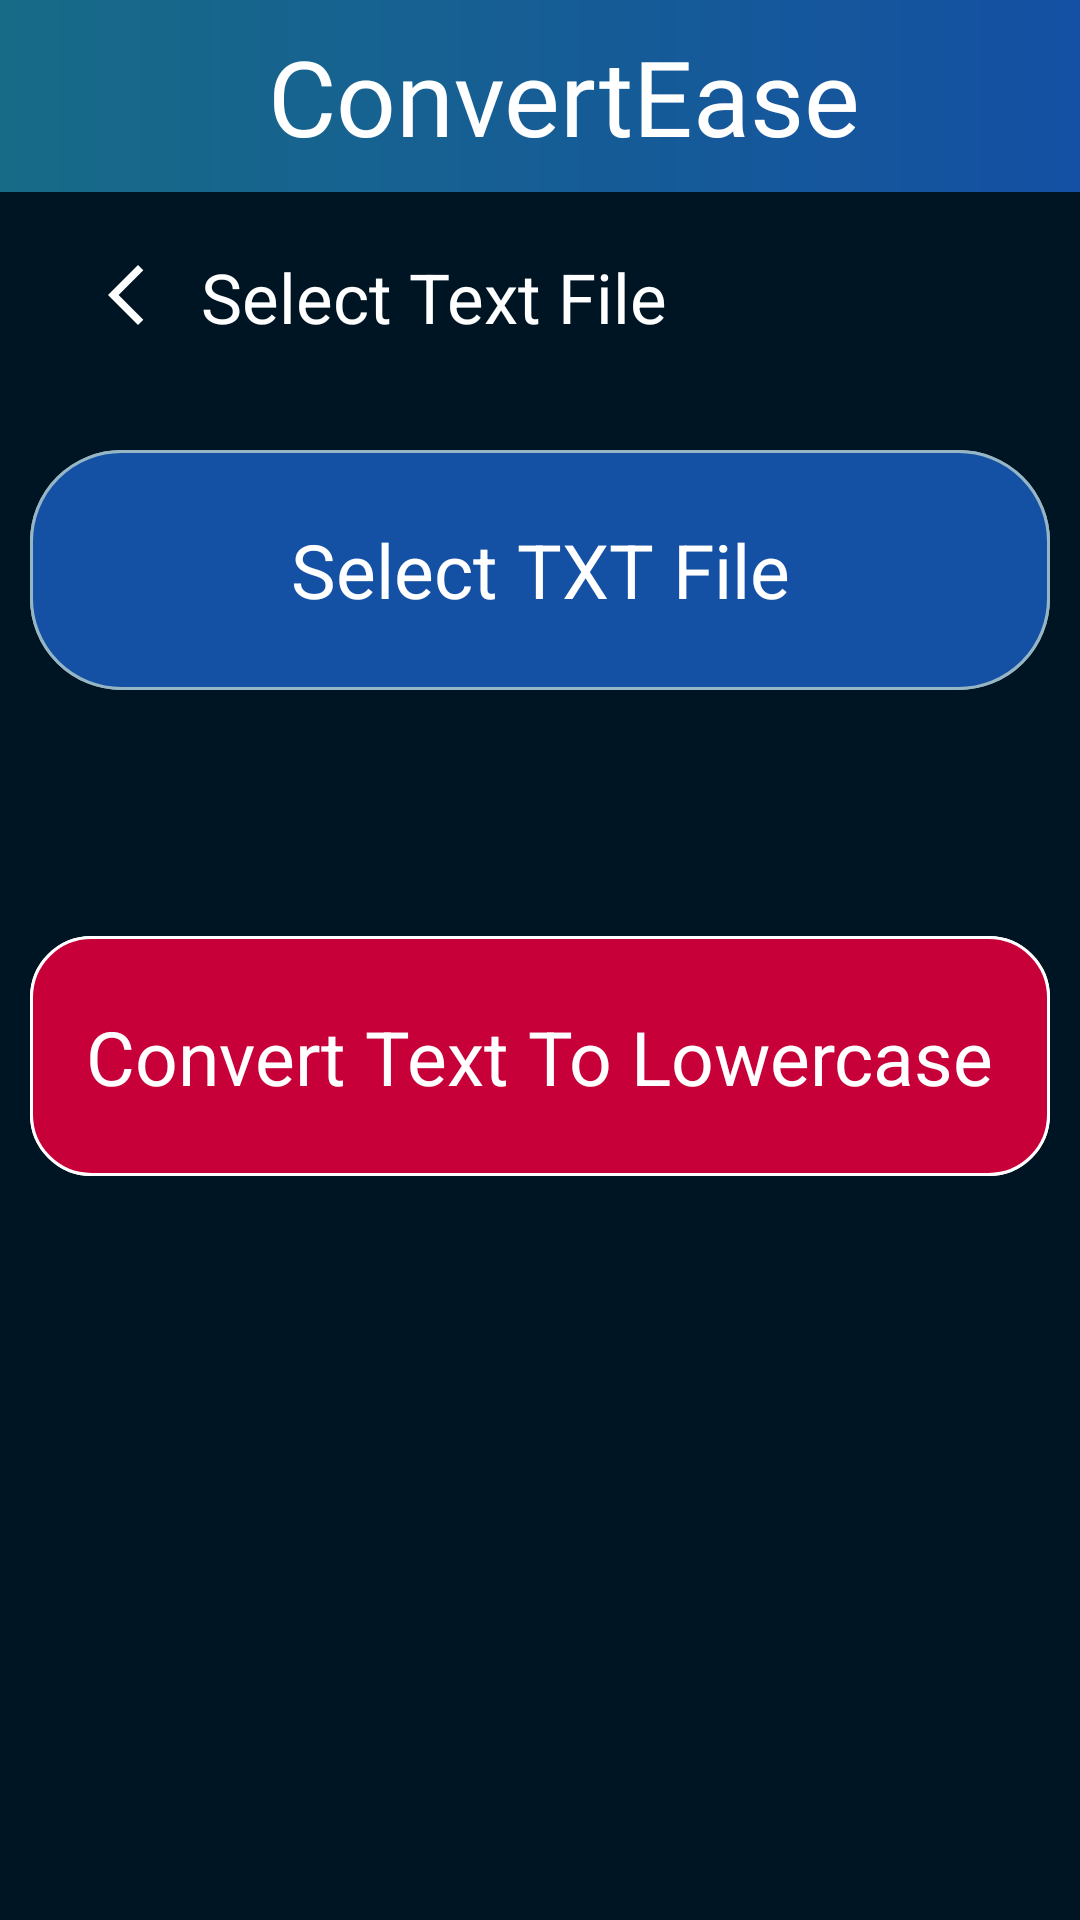

Produce the Android XML layout that renders to this screen, including the resource entries it uses.
<!-- AndroidManifest.xml: application theme LightAppTheme -->
<!-- res/layout/fragment_convert_text_to_lowercase.xml -->
<?xml version="1.0" encoding="utf-8"?>
<androidx.constraintlayout.widget.ConstraintLayout xmlns:android="http://schemas.android.com/apk/res/android"
    xmlns:app="http://schemas.android.com/apk/res-auto"
    xmlns:tools="http://schemas.android.com/tools"
    android:layout_width="match_parent"
    android:layout_height="match_parent"
    android:background="@color/dark_blue"
    tools:context=".ImgToPdfFragment">

    <include
        android:id="@+id/include4"
        layout="@layout/top_nav_without_setting" />


    <TextView
        android:id="@+id/textView15"
        android:layout_width="wrap_content"
        android:layout_height="wrap_content"
        android:text="Select Text File"
        android:textColor="@color/white"
        android:textSize="23sp"
        app:layout_constraintBottom_toBottomOf="parent"
        app:layout_constraintEnd_toEndOf="parent"
        app:layout_constraintHorizontal_bias="0.0"
        app:layout_constraintStart_toEndOf="@+id/backBtn"
        app:layout_constraintTop_toBottomOf="@+id/include4"
        app:layout_constraintVertical_bias="0.036" />

    <ImageButton
        android:id="@+id/backBtn"
        android:layout_width="wrap_content"
        android:layout_height="wrap_content"
        android:layout_marginStart="28dp"
        android:background="@color/transparent"
        android:padding="2dp"
        app:layout_constraintBottom_toBottomOf="parent"
        app:layout_constraintStart_toStartOf="parent"
        app:layout_constraintTop_toBottomOf="@+id/include4"
        app:layout_constraintVertical_bias="0.038"
        app:srcCompat="@drawable/baseline_arrow_back_ios_new_24"
        tools:ignore="ContentDescription" />

    <ImageButton
        android:id="@+id/selectTxtFileBtn"
        android:layout_width="340dp"
        android:layout_height="80dp"
        android:background="@drawable/custom_button"
        android:src="@drawable/custom_button"
        app:layout_constraintBottom_toBottomOf="parent"
        app:layout_constraintEnd_toEndOf="parent"
        app:layout_constraintHorizontal_bias="0.492"
        app:layout_constraintStart_toStartOf="parent"
        app:layout_constraintTop_toBottomOf="@+id/textView15"
        app:layout_constraintVertical_bias="0.080" />

    <ImageButton
        android:id="@+id/ConvertCaseBtn"
        android:layout_width="340dp"
        android:layout_height="80dp"
        android:background="@drawable/generate_button"
        android:src="@drawable/generate_button"
        app:layout_constraintBottom_toBottomOf="parent"
        app:layout_constraintEnd_toEndOf="parent"
        app:layout_constraintHorizontal_bias="0.492"
        app:layout_constraintStart_toStartOf="parent"
        app:layout_constraintTop_toBottomOf="@+id/selectTxtFileBtn"
        app:layout_constraintVertical_bias="0.249" />

    <TextView
        android:id="@+id/textView31"
        android:layout_width="wrap_content"
        android:layout_height="wrap_content"
        android:text="Select TXT File"
        android:textColor="@color/white"
        android:textSize="25sp"
        app:layout_constraintBottom_toBottomOf="@+id/selectTxtFileBtn"
        app:layout_constraintEnd_toEndOf="@+id/selectTxtFileBtn"
        app:layout_constraintStart_toStartOf="@+id/selectTxtFileBtn"
        app:layout_constraintTop_toTopOf="@+id/selectTxtFileBtn" />

    <TextView
        android:id="@+id/textView30"
        android:layout_width="wrap_content"
        android:layout_height="wrap_content"
        android:text="Convert Text To Lowercase"
        android:textColor="@color/white"
        android:textSize="25sp"
        app:layout_constraintBottom_toBottomOf="@+id/ConvertCaseBtn"
        app:layout_constraintEnd_toEndOf="@+id/ConvertCaseBtn"
        app:layout_constraintStart_toStartOf="@+id/ConvertCaseBtn"
        app:layout_constraintTop_toTopOf="@+id/ConvertCaseBtn" />


</androidx.constraintlayout.widget.ConstraintLayout>
<!-- res/layout/top_nav_without_setting.xml (included above) -->
<?xml version="1.0" encoding="utf-8"?>
<androidx.constraintlayout.widget.ConstraintLayout xmlns:android="http://schemas.android.com/apk/res/android"
    android:layout_width="match_parent"
    android:layout_height="wrap_content"
    xmlns:app="http://schemas.android.com/apk/res-auto"
    xmlns:tools="http://schemas.android.com/tools">
    <com.google.android.material.appbar.AppBarLayout
        android:id="@+id/appBarLayout2"
        android:layout_width="0dp"
        android:layout_height="wrap_content"
        app:layout_constraintEnd_toEndOf="parent"
        app:layout_constraintStart_toStartOf="parent"
        app:layout_constraintTop_toTopOf="parent"
        tools:ignore="MissingConstraints">

        <androidx.appcompat.widget.Toolbar
            android:id="@+id/toolbar"
            android:layout_width="match_parent"
            android:layout_height="wrap_content"
            android:background="@drawable/nav_bg"
            tools:ignore="MissingConstraints">

            <androidx.constraintlayout.widget.ConstraintLayout
                android:layout_width="match_parent"
                android:layout_height="wrap_content"
                android:padding="8dp">

                <TextView
                    android:id="@+id/textView10"
                    android:layout_width="wrap_content"
                    android:layout_height="wrap_content"
                    android:fontFamily="@font/tiltneon"
                    android:text="ConvertEase"
                    android:textColor="@color/white"
                    android:textSize="35sp"
                    app:layout_constraintBottom_toBottomOf="parent"
                    app:layout_constraintEnd_toEndOf="parent"
                    app:layout_constraintStart_toStartOf="parent"
                    app:layout_constraintTop_toTopOf="parent" />


            </androidx.constraintlayout.widget.ConstraintLayout>
        </androidx.appcompat.widget.Toolbar>
    </com.google.android.material.appbar.AppBarLayout>

</androidx.constraintlayout.widget.ConstraintLayout>
<!-- resources referenced by this layout -->
<resources>
  <color name="dark_blue">#001524</color>
  <color name="transparent">#00000000</color>
  <color name="white">#FFFFFFFF</color>
  <!-- drawable baseline_arrow_back_ios_new_24 (drawable) -->
  <vector android:height="35dp" android:tint="@color/white"
      android:viewportHeight="35" android:viewportWidth="35"
      android:width="35dp" xmlns:android="http://schemas.android.com/apk/res/android">
      <path android:fillColor="@android:color/white" android:pathData="M17.77,3.77l-1.77,-1.77l-10,10l10,10l1.77,-1.77l-8.23,-8.23z"/>
  </vector>
  <!-- drawable custom_button (drawable) -->
  <?xml version="1.0" encoding="utf-8"?>
  <shape xmlns:android="http://schemas.android.com/apk/res/android" android:shape="rectangle"
  
      >
      <solid android:color="#1450A3"/>
      <corners android:radius="30dp"/>
      <stroke android:width="1dp" android:color="#96B6C5"/>
      
  
  </shape>
  <!-- drawable generate_button (drawable) -->
  <?xml version="1.0" encoding="utf-8"?>
  <shape xmlns:android="http://schemas.android.com/apk/res/android" android:shape="rectangle">
      <solid android:color="#C70039"/>
      <corners android:radius="20dp"/>
      <stroke android:width="1dp" android:color="@color/white"/>
  
  
  </shape>
  <!-- drawable nav_bg (drawable) -->
  <?xml version="1.0" encoding="utf-8"?>
  <shape xmlns:android="http://schemas.android.com/apk/res/android">
      <gradient android:startColor="#176B87"
          android:endColor="#1450A3" />
  </shape>
  <style name="LightAppTheme" parent="Theme.Material3.Light.NoActionBar">
          <item name="colorPrimary">@color/black</item>
          <item name="android:windowBackground">@color/white</item>
          <item name="android:textColor">@color/black</item>
      </style>
  <color name="black">#FF000000</color>
</resources>
